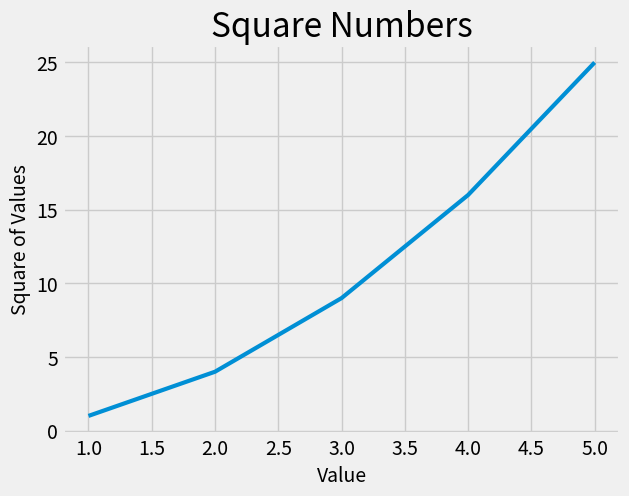

Source code (Python):
import matplotlib.pyplot as plt

input_values = [1, 2, 3, 4, 5]
squares = [1, 4, 9, 16, 25]

plt.style.use('fivethirtyeight')
fig, ax = plt.subplots()
ax.plot(input_values, squares, linewidth=3)

# Set chart title and label axes.
ax.set_title("Square Numbers", fontsize=24)
ax.set_xlabel("Value", fontsize=14)
ax.set_ylabel("Square of Values", fontsize=14)

# Set size of tick labels.
ax.tick_params(axis='both', labelsize=14)

plt.show()